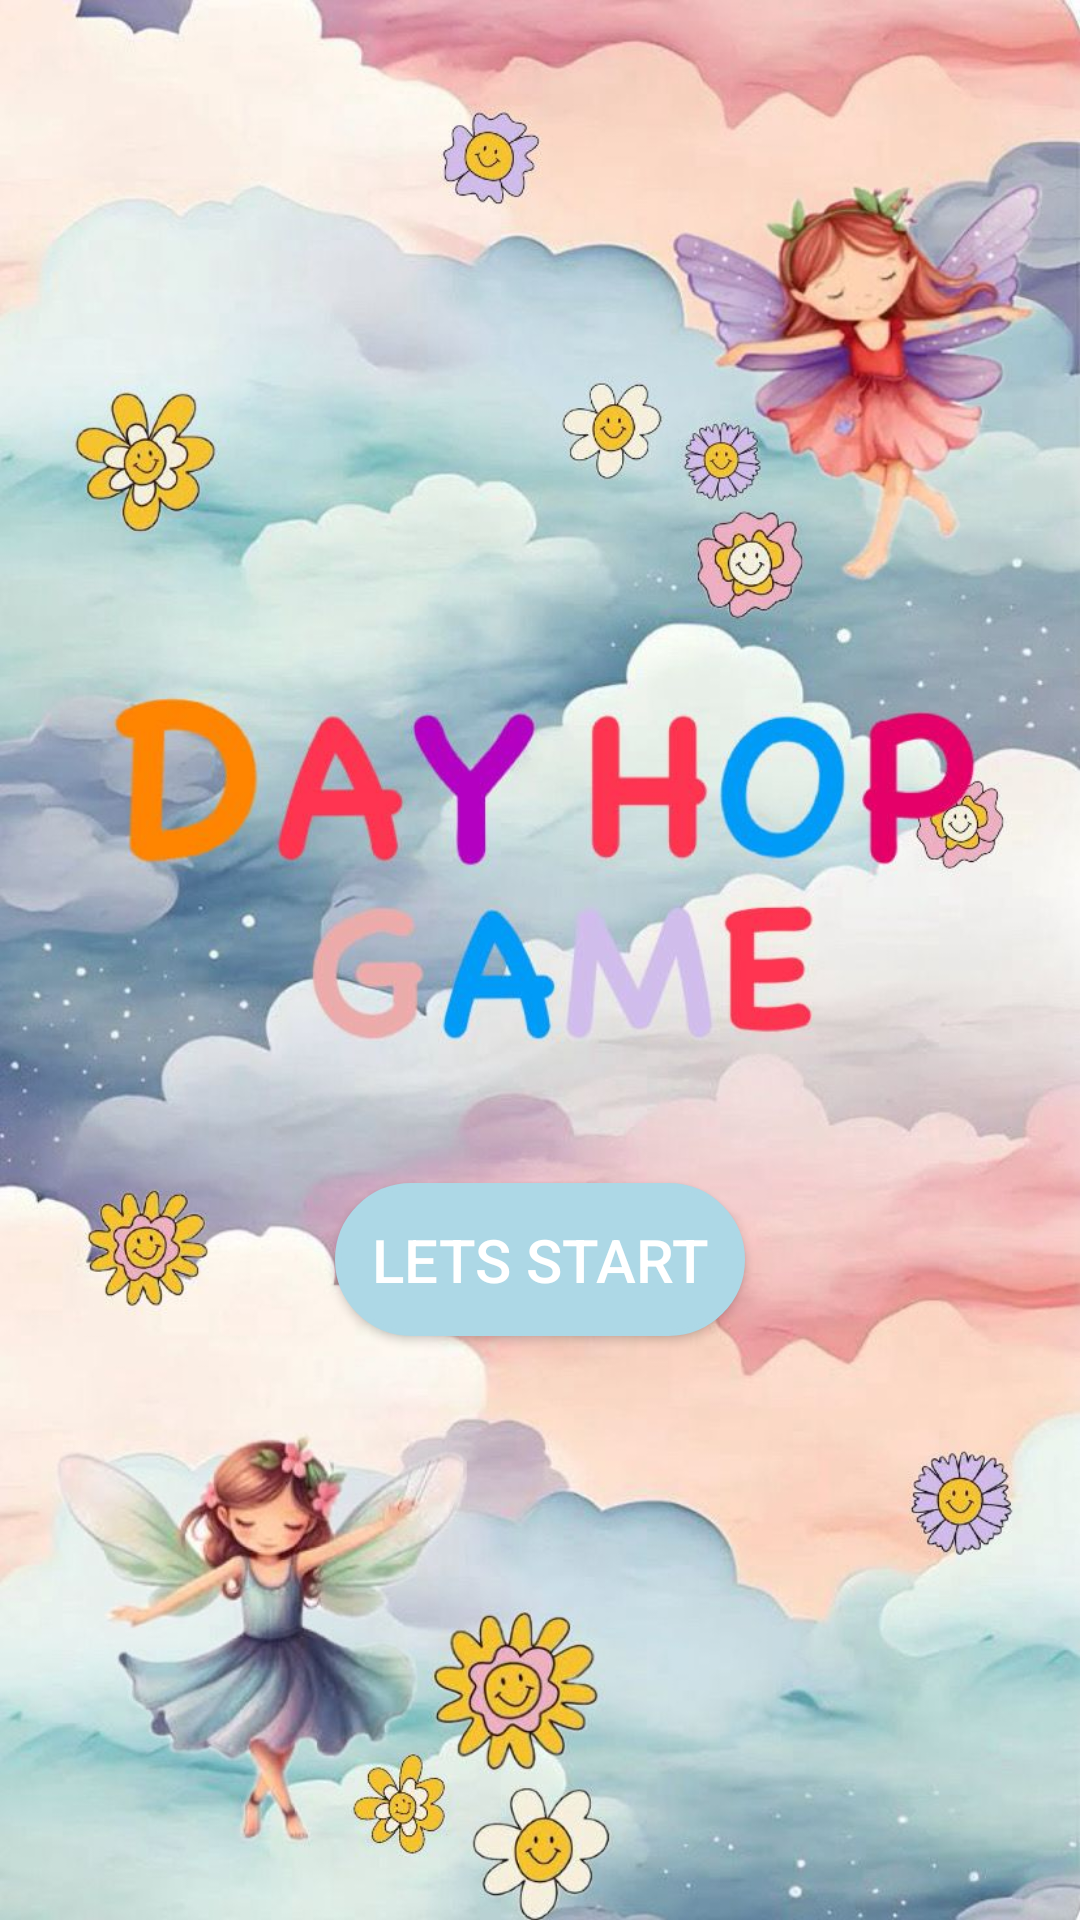

Produce the Android XML layout that renders to this screen, including the resource entries it uses.
<!-- AndroidManifest.xml: application theme AppTheme -->
<!-- res/layout/activity_dayhop_game.xml -->
<?xml version="1.0" encoding="utf-8"?>
<LinearLayout xmlns:android="http://schemas.android.com/apk/res/android"
    android:id="@+id/dayHopLayout"
    android:layout_width="match_parent"
    android:layout_height="match_parent"
    android:gravity="center"
    android:background="@drawable/background6"
    android:orientation="vertical"
    android:padding="16dp">

    <Button
        android:id="@+id/startGameButton"
        android:layout_width="wrap_content"
        android:layout_height="wrap_content"
        android:layout_centerHorizontal="true"
        android:background="@drawable/round_corners"
        android:layout_marginTop="200dp"
        android:textSize="20sp"
        android:text="Lets Start"
        android:backgroundTint="#ADD8E6"
        android:textColor="#FFFFFF"
        android:padding="12dp" />
</LinearLayout>
<!-- resources referenced by this layout -->
<resources>
  <!-- drawable background6: jpg bitmap (drawable, 129658 bytes) -->
  <!-- drawable round_corners (drawable) -->
  <?xml version="1.0" encoding="utf-8"?>
  <shape xmlns:android="http://schemas.android.com/apk/res/android">
      <solid android:color="#76B56D" /> 
      <corners android:radius="50dp" />
      <stroke
          android:color="#000000"
          android:width="2dp"/>
  </shape>
  <style name="AppTheme" parent="Theme.AppCompat.Light.NoActionBar">
          <item name="colorButtonNormal">@null</item>
      </style>
</resources>
